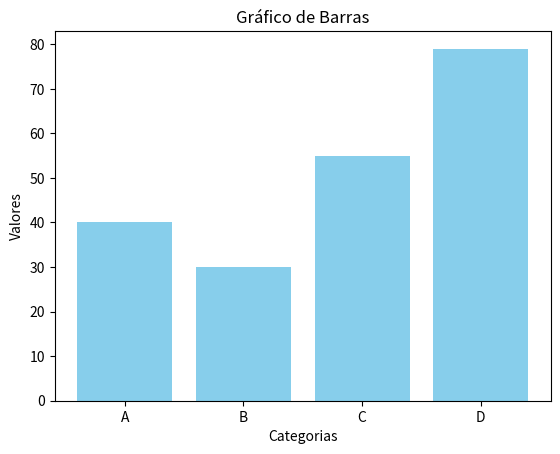

The script that saved this image:
import matplotlib.pyplot as plt


categorias = ['A', 'B', 'C', 'D']
valores = [40, 30, 55, 79]


plt.figure(num="Figura de Exemplo para Gráfico de Barras")
plt.bar(categorias, valores , color='skyblue')
plt.title('Gráfico de Barras')
plt.xlabel('Categorias')
plt.ylabel('Valores')


plt.show()

####